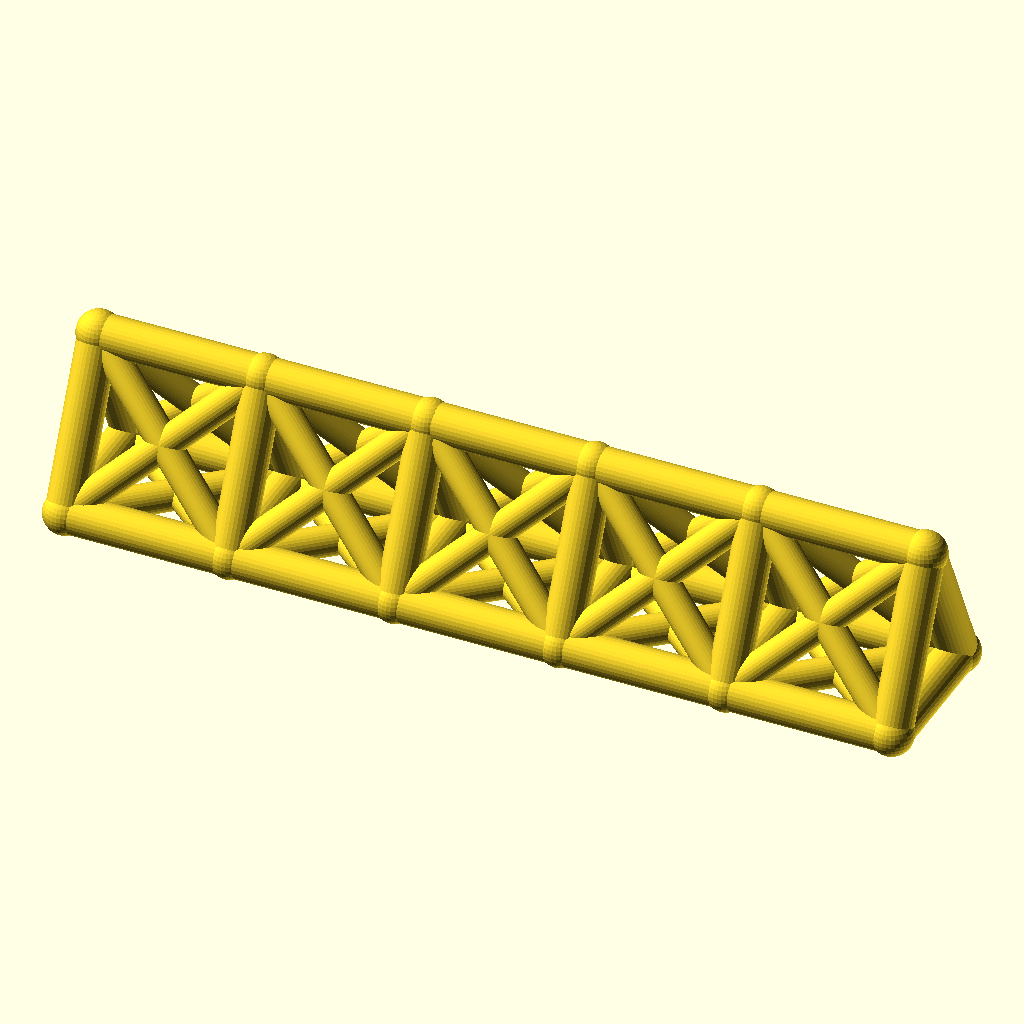
Cell 1: the model at its default parameters.
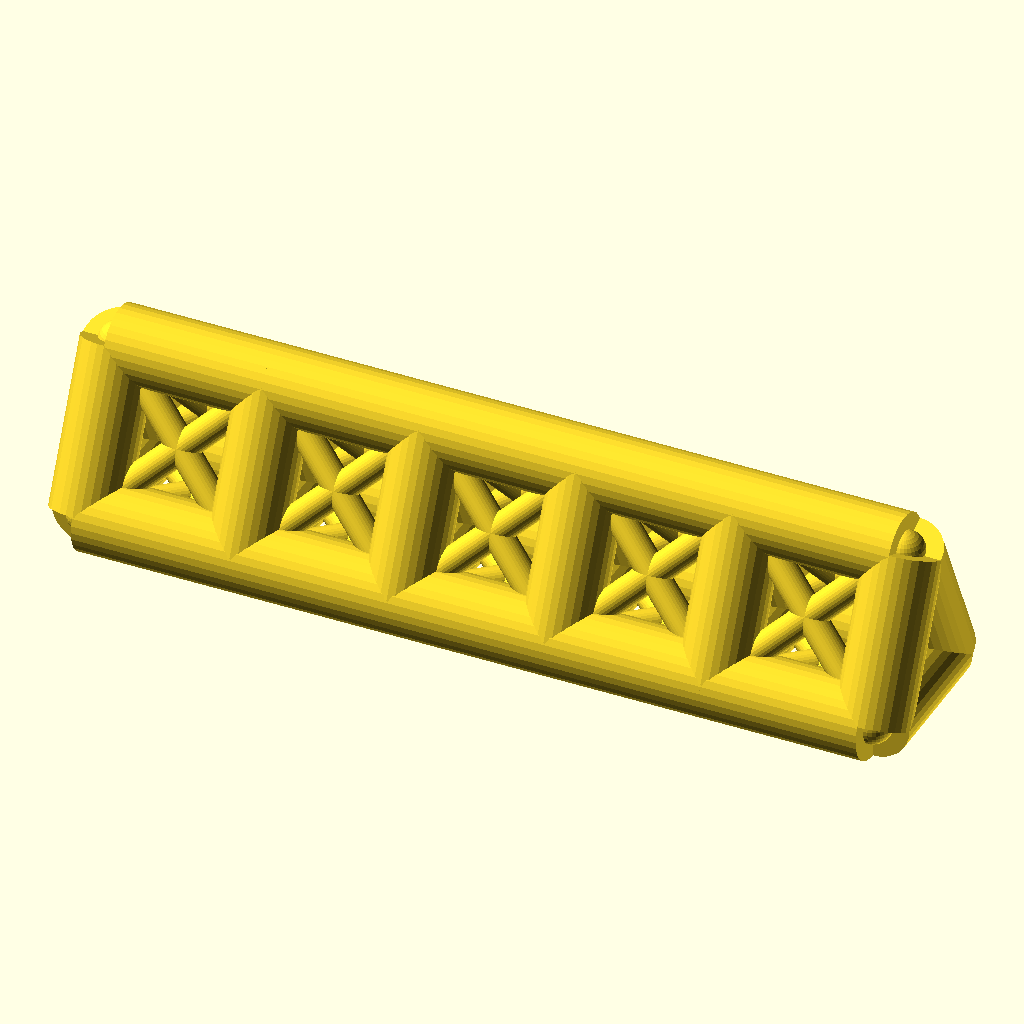
Cell 2 — chord_r set to 7, the other parameters unchanged.
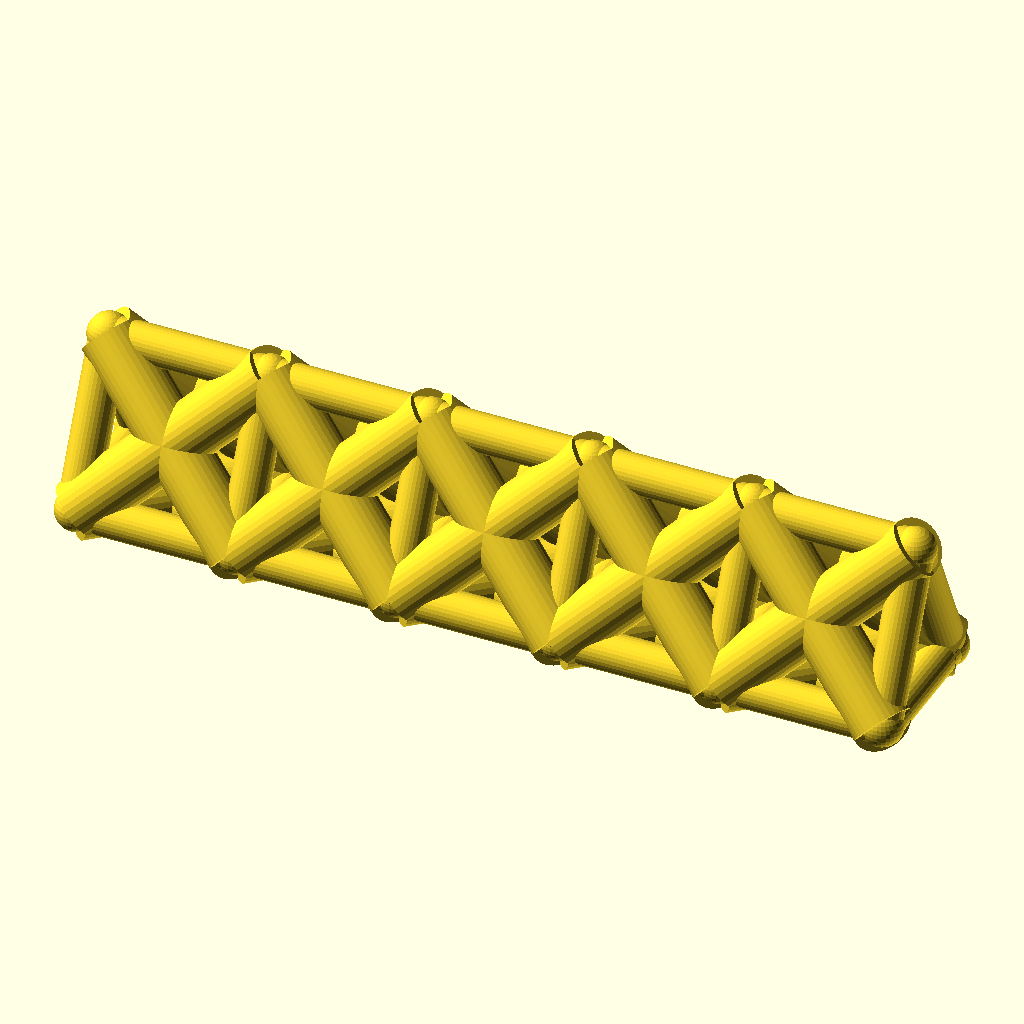
Cell 3 — web_r set to 5.4, the other parameters unchanged.
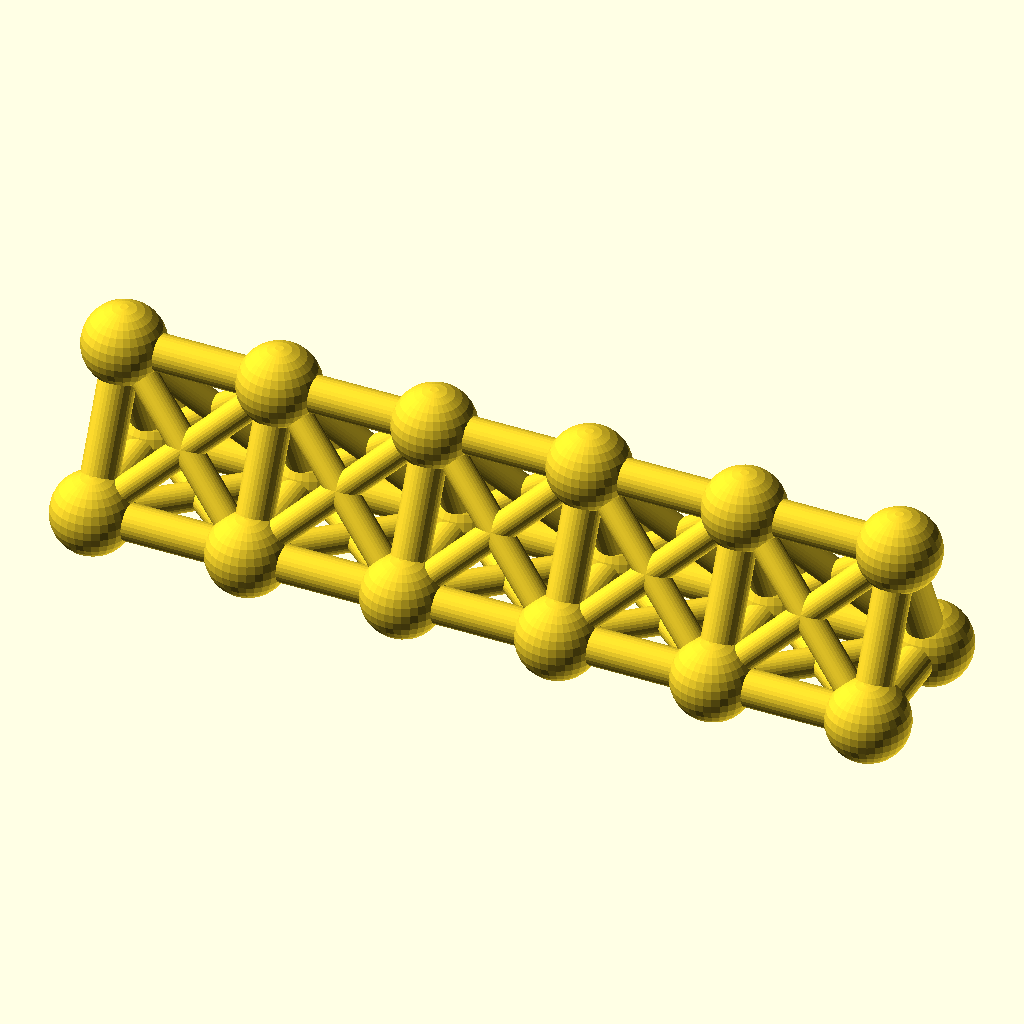
Cell 4 — joint_r set to 7.8, the other parameters unchanged.
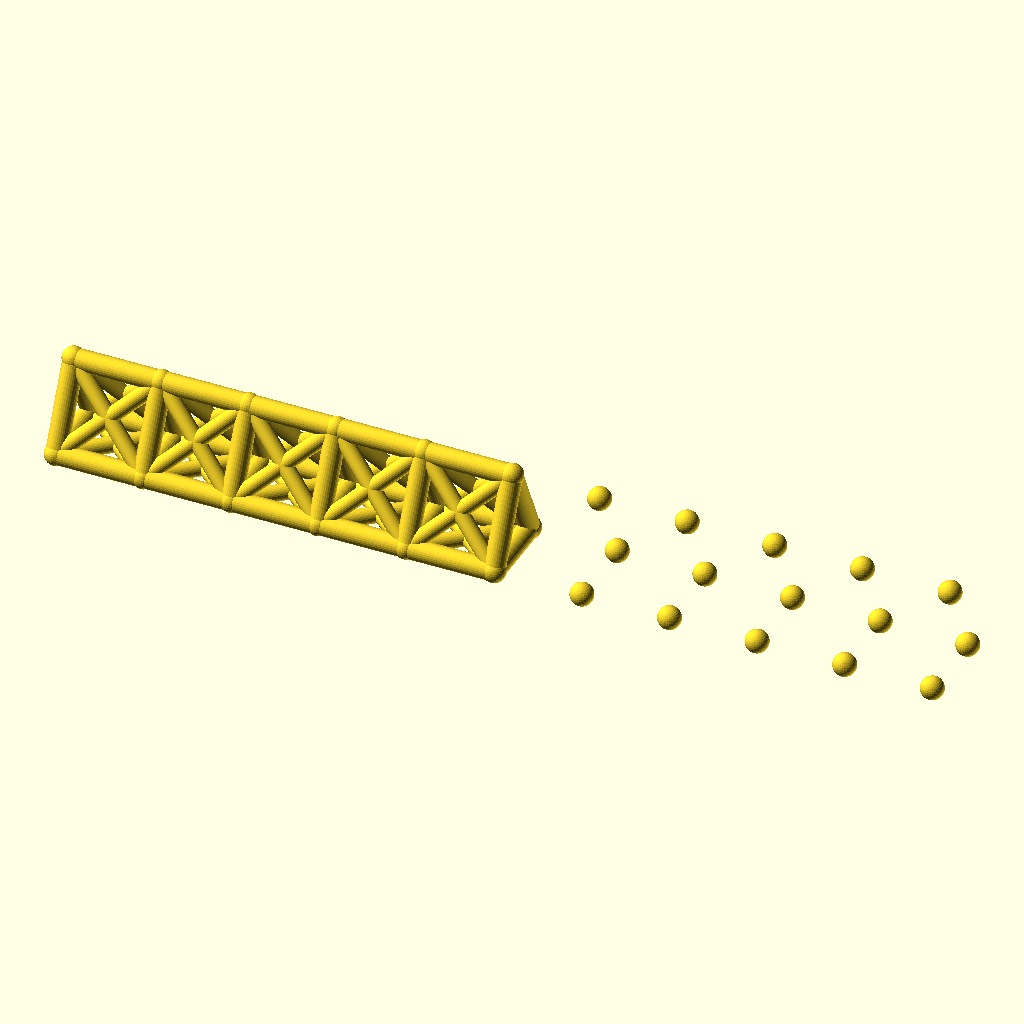
Cell 5: bays = 10 (everything else at default).
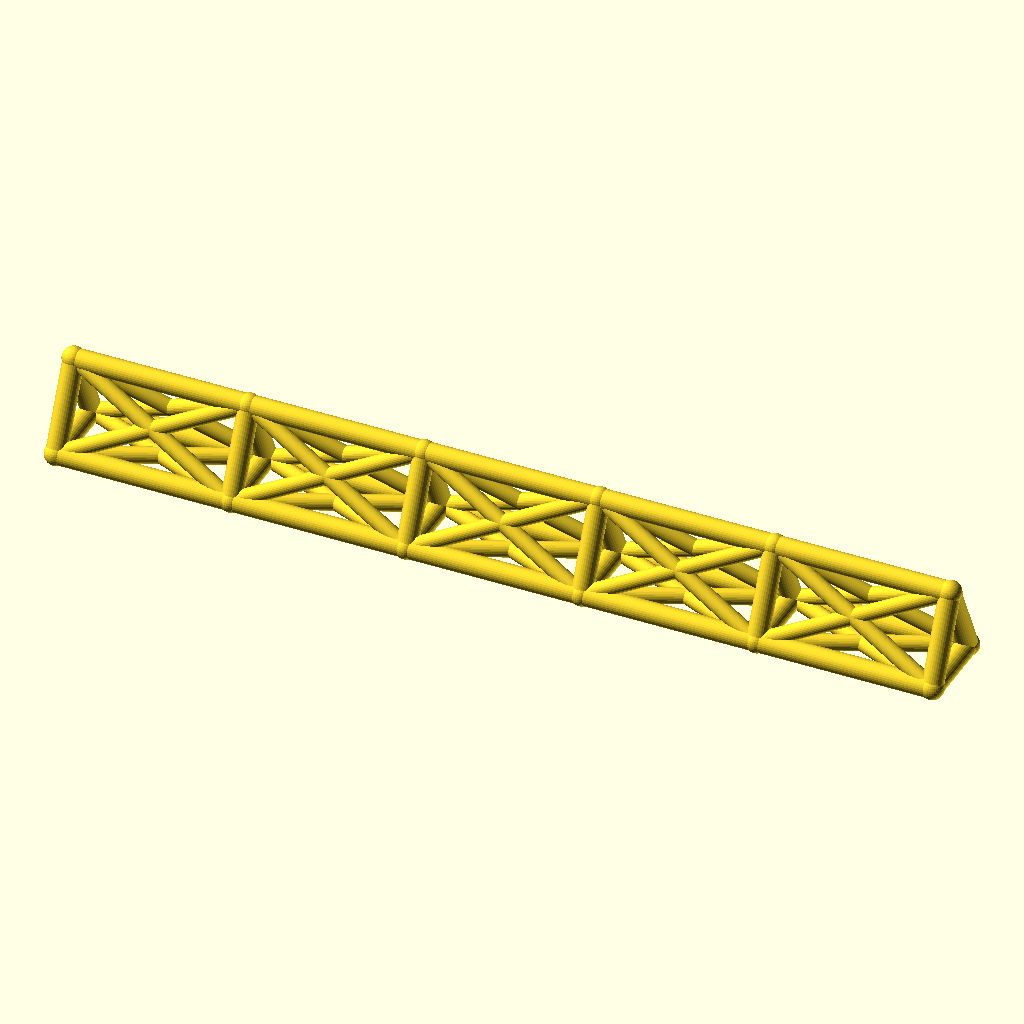
Cell 6: the same model with bay_p = 60.
All cells are drawn from the same view direction (rotation 55°, 0°, 25°, orthographic, colour scheme Cornfield), but the view is re-fitted for each cell, so position and scale can differ between cells as well as the parameter.
OpenSCAD source file optional_data/data/wire2/spaceframes/scene_0121.scad:
$fn = 32;

// ----------------------------------------------------------------------
// Space frame
// ----------------------------------------------------------------------

// --- parameters (mm) ---
chord_r = 3.5;            // chord / longeron radius
web_r = 2.7;              // diagonal and strut radius
joint_r = 3.9;            // joint ball radius
bays = 5;                 // number of bays along X
bay_p = 30;               // bay length, X
girder_w = 26;            // triangle base width, Y
girder_h = 28;            // triangle height, Z

bbox_x = bays * bay_p + 2 * joint_r;  // overall X, joints included
bbox_y = girder_w + 2 * joint_r;  // overall Y, joints included
bbox_z = girder_h + 2 * joint_r;  // overall Z, joints included
chord_d = 2 * chord_r;  // chord stock diameter
web_d = 2 * web_r;  // web stock diameter
joint_d = 2 * joint_r;  // joint ball diameter
span_x = bays * bay_p;  // overall girder length
nodes = [for (i = [0 : bays], k = [0 : 2]) [i * bay_p, k == 1 ? girder_w : k == 2 ? girder_w / 2 : 0, k == 2 ? girder_h : 0]];

module member(a, b, r) {
  /* round stock from joint a to joint b, ends buried in the joint balls */
  d = b - a;
  length = norm(d);
  translate(a) rotate([0, acos(d[2] / length), atan2(d[1], d[0])])
    cylinder(h = length, r = r);
}

module joint(p, r) {
  /* ball at the joint centre, fatter than every member meeting there */
  translate(p) sphere(r = r);
}

/* members - each call is one graph edge */
member(nodes[0], nodes[3], chord_r);
member(nodes[3], nodes[6], chord_r);
member(nodes[6], nodes[9], chord_r);
member(nodes[9], nodes[12], chord_r);
member(nodes[12], nodes[15], chord_r);
member(nodes[1], nodes[4], chord_r);
member(nodes[4], nodes[7], chord_r);
member(nodes[7], nodes[10], chord_r);
member(nodes[10], nodes[13], chord_r);
member(nodes[13], nodes[16], chord_r);
member(nodes[2], nodes[5], chord_r);
member(nodes[5], nodes[8], chord_r);
member(nodes[8], nodes[11], chord_r);
member(nodes[11], nodes[14], chord_r);
member(nodes[14], nodes[17], chord_r);
member(nodes[0], nodes[1], chord_r);
member(nodes[1], nodes[2], chord_r);
member(nodes[0], nodes[2], chord_r);
member(nodes[3], nodes[4], chord_r);
member(nodes[4], nodes[5], chord_r);
member(nodes[3], nodes[5], chord_r);
member(nodes[6], nodes[7], chord_r);
member(nodes[7], nodes[8], chord_r);
member(nodes[6], nodes[8], chord_r);
member(nodes[9], nodes[10], chord_r);
member(nodes[10], nodes[11], chord_r);
member(nodes[9], nodes[11], chord_r);
member(nodes[12], nodes[13], chord_r);
member(nodes[13], nodes[14], chord_r);
member(nodes[12], nodes[14], chord_r);
member(nodes[15], nodes[16], chord_r);
member(nodes[16], nodes[17], chord_r);
member(nodes[15], nodes[17], chord_r);
member(nodes[0], nodes[4], web_r);
member(nodes[1], nodes[3], web_r);
member(nodes[1], nodes[5], web_r);
member(nodes[2], nodes[4], web_r);
member(nodes[0], nodes[5], web_r);
member(nodes[2], nodes[3], web_r);
member(nodes[3], nodes[7], web_r);
member(nodes[4], nodes[6], web_r);
member(nodes[4], nodes[8], web_r);
member(nodes[5], nodes[7], web_r);
member(nodes[3], nodes[8], web_r);
member(nodes[5], nodes[6], web_r);
member(nodes[6], nodes[10], web_r);
member(nodes[7], nodes[9], web_r);
member(nodes[7], nodes[11], web_r);
member(nodes[8], nodes[10], web_r);
member(nodes[6], nodes[11], web_r);
member(nodes[8], nodes[9], web_r);
member(nodes[9], nodes[13], web_r);
member(nodes[10], nodes[12], web_r);
member(nodes[10], nodes[14], web_r);
member(nodes[11], nodes[13], web_r);
member(nodes[9], nodes[14], web_r);
member(nodes[11], nodes[12], web_r);
member(nodes[12], nodes[16], web_r);
member(nodes[13], nodes[15], web_r);
member(nodes[13], nodes[17], web_r);
member(nodes[14], nodes[16], web_r);
member(nodes[12], nodes[17], web_r);
member(nodes[14], nodes[15], web_r);

/* joint balls */
for (p = nodes) joint(p, joint_r);
Customizer parameters (derived from the source; name, type, default, range or options):
chord_r: number, default 3.5
web_r: number, default 2.7
joint_r: number, default 3.9
bays: number, default 5
bay_p: number, default 30
girder_w: number, default 26
girder_h: number, default 28
